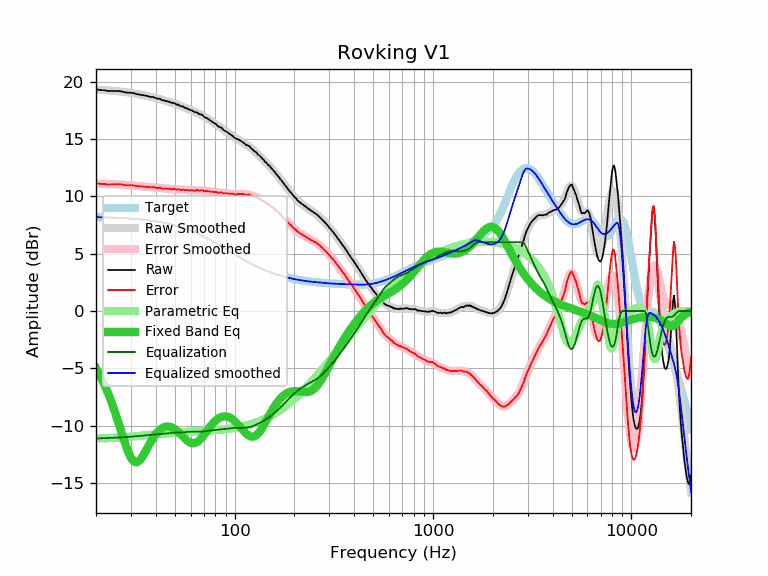

Source data for this figure (header and first rows):
frequency, raw, error, smoothed, error_smoothed, equalization, parametric_eq, equalized_raw, equalized_smoothed, target
20, 19.33, 11.14, 19.29, 11.11, -11.11, -4.98, 8.22, 8.18, 8.18
21, 19.26, 11.08, 19.27, 11.10, -11.10, -5.65, 8.16, 8.18, 8.18
22, 19.25, 11.08, 19.25, 11.08, -11.08, -6.38, 8.16, 8.17, 8.17
23, 19.18, 11.02, 19.23, 11.07, -11.07, -7.16, 8.11, 8.16, 8.16
24, 19.18, 11.03, 19.20, 11.06, -11.06, -7.99, 8.12, 8.14, 8.14
25, 19.18, 11.05, 19.17, 11.04, -11.04, -8.87, 8.14, 8.13, 8.13
26, 19.18, 11.06, 19.14, 11.03, -11.03, -9.78, 8.15, 8.12, 8.12
27, 19.14, 11.03, 19.11, 11.01, -11.01, -10.67, 8.13, 8.10, 8.10
28, 19.06, 10.97, 19.08, 10.99, -10.99, -11.52, 8.06, 8.09, 8.09
29, 19.03, 10.96, 19.04, 10.97, -10.97, -12.25, 8.05, 8.07, 8.07
30, 19.03, 10.97, 19.01, 10.95, -10.95, -12.79, 8.07, 8.05, 8.05
31, 18.99, 10.95, 18.97, 10.93, -10.93, -13.11, 8.06, 8.04, 8.04
32, 18.91, 10.89, 18.92, 10.91, -10.91, -13.19, 8.00, 8.02, 8.02
33, 18.87, 10.87, 18.88, 10.89, -10.89, -13.07, 7.98, 7.99, 7.99
34, 18.84, 10.86, 18.84, 10.86, -10.86, -12.79, 7.97, 7.97, 7.97
35, 18.80, 10.85, 18.79, 10.84, -10.84, -12.44, 7.95, 7.95, 7.95
36, 18.76, 10.83, 18.75, 10.82, -10.82, -12.05, 7.93, 7.92, 7.92
37, 18.69, 10.79, 18.70, 10.81, -10.81, -11.67, 7.88, 7.90, 7.90
38, 18.65, 10.77, 18.66, 10.79, -10.79, -11.32, 7.86, 7.87, 7.87
39, 18.65, 10.80, 18.61, 10.77, -10.77, -11.01, 7.88, 7.84, 7.84
40, 18.56, 10.74, 18.56, 10.75, -10.75, -10.74, 7.81, 7.81, 7.81
41, 18.51, 10.72, 18.52, 10.73, -10.73, -10.52, 7.78, 7.78, 7.78
42, 18.51, 10.75, 18.47, 10.71, -10.71, -10.35, 7.79, 7.75, 7.75
43, 18.39, 10.67, 18.42, 10.70, -10.70, -10.21, 7.69, 7.72, 7.72
44, 18.35, 10.66, 18.37, 10.68, -10.68, -10.13, 7.67, 7.69, 7.69
45, 18.32, 10.67, 18.32, 10.67, -10.67, -10.08, 7.65, 7.65, 7.65
46, 18.27, 10.65, 18.27, 10.65, -10.65, -10.06, 7.61, 7.61, 7.61
47, 18.23, 10.65, 18.22, 10.64, -10.64, -10.08, 7.59, 7.58, 7.58
48, 18.15, 10.61, 18.17, 10.63, -10.63, -10.13, 7.52, 7.54, 7.54
49, 18.14, 10.64, 18.12, 10.62, -10.62, -10.21, 7.52, 7.50, 7.50
50, 18.09, 10.63, 18.07, 10.61, -10.61, -10.31, 7.48, 7.46, 7.46
51, 17.99, 10.57, 18.01, 10.60, -10.60, -10.42, 7.39, 7.42, 7.42
52, 17.99, 10.61, 17.96, 10.59, -10.59, -10.55, 7.40, 7.37, 7.37
53, 17.89, 10.56, 17.91, 10.58, -10.58, -10.69, 7.31, 7.33, 7.33
54, 17.84, 10.55, 17.85, 10.57, -10.57, -10.83, 7.27, 7.29, 7.29
55, 17.83, 10.59, 17.79, 10.55, -10.55, -10.97, 7.27, 7.24, 7.24
56, 17.72, 10.52, 17.74, 10.55, -10.55, -11.10, 7.17, 7.19, 7.19
57, 17.70, 10.55, 17.68, 10.54, -10.54, -11.22, 7.16, 7.15, 7.15
58, 17.63, 10.53, 17.63, 10.53, -10.53, -11.33, 7.10, 7.10, 7.10
59, 17.56, 10.51, 17.57, 10.52, -10.52, -11.41, 7.03, 7.05, 7.05
60, 17.52, 10.52, 17.52, 10.52, -10.52, -11.48, 7.00, 7.00, 7.00
61, 17.48, 10.53, 17.47, 10.51, -10.51, -11.51, 6.96, 6.95, 6.95
62, 17.41, 10.51, 17.41, 10.51, -10.51, -11.52, 6.89, 6.90, 6.90
63, 17.33, 10.48, 17.36, 10.51, -10.51, -11.50, 6.81, 6.85, 6.85
64, 17.33, 10.53, 17.31, 10.51, -10.51, -11.45, 6.81, 6.80, 6.80
65, 17.30, 10.55, 17.26, 10.51, -10.51, -11.39, 6.78, 6.74, 6.74
66, 17.17, 10.47, 17.20, 10.51, -10.51, -11.30, 6.66, 6.69, 6.69
67, 17.14, 10.50, 17.15, 10.51, -10.51, -11.19, 6.63, 6.64, 6.64
68, 17.12, 10.53, 17.09, 10.50, -10.50, -11.07, 6.62, 6.59, 6.59
69, 17.06, 10.52, 17.02, 10.49, -10.49, -10.94, 6.56, 6.53, 6.53
70, 16.94, 10.46, 16.96, 10.48, -10.48, -10.80, 6.45, 6.48, 6.48
71, 16.87, 10.44, 16.90, 10.47, -10.47, -10.66, 6.40, 6.43, 6.43
72, 16.84, 10.47, 16.83, 10.46, -10.46, -10.51, 6.38, 6.37, 6.37
73, 16.78, 10.46, 16.76, 10.45, -10.45, -10.37, 6.33, 6.32, 6.32
74, 16.70, 10.43, 16.70, 10.44, -10.44, -10.24, 6.26, 6.26, 6.26
75, 16.63, 10.42, 16.63, 10.42, -10.42, -10.10, 6.20, 6.21, 6.21
76, 16.56, 10.40, 16.57, 10.41, -10.41, -9.98, 6.14, 6.15, 6.15
77, 16.51, 10.41, 16.50, 10.40, -10.40, -9.86, 6.11, 6.10, 6.10
78, 16.43, 10.38, 16.43, 10.39, -10.39, -9.75, 6.04, 6.05, 6.05
79, 16.38, 10.39, 16.37, 10.38, -10.38, -9.65, 6.00, 5.99, 5.99
... 553 more rows
